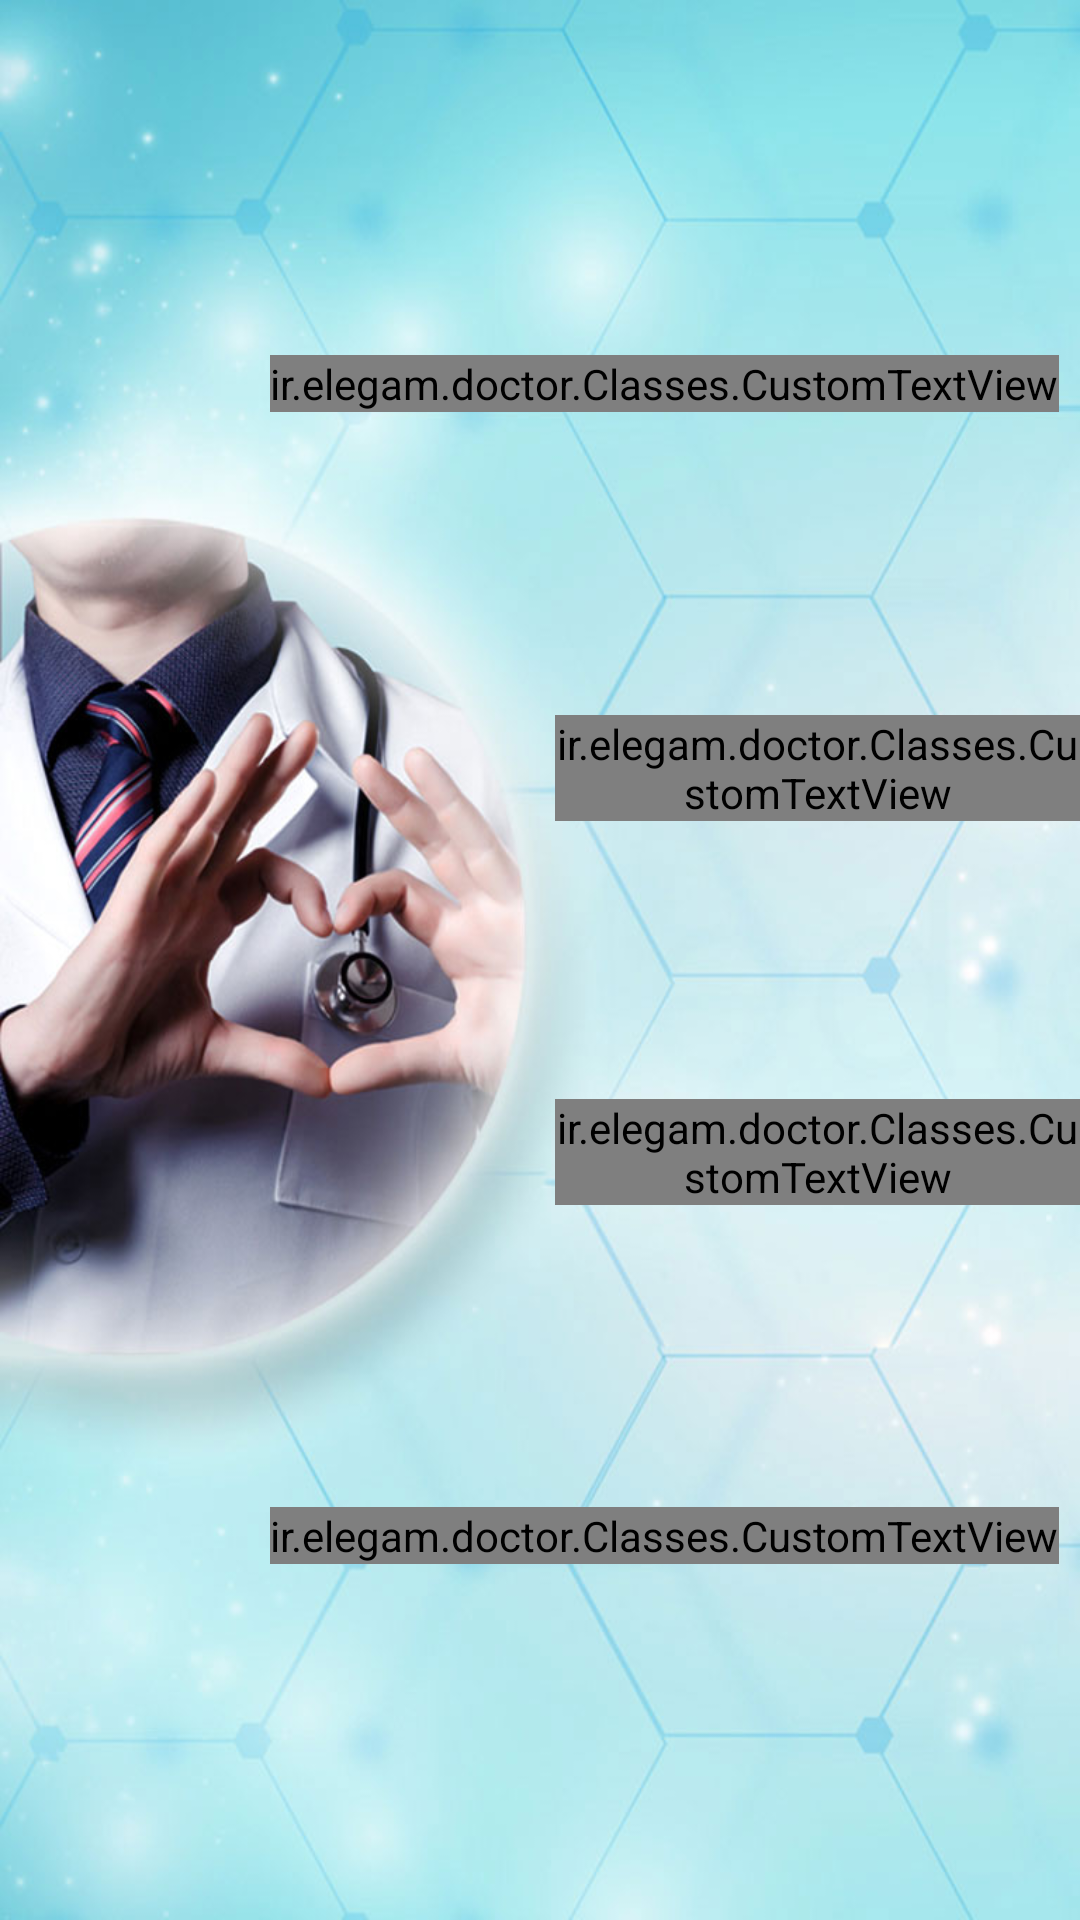

The Android layout XML behind this screen, and the referenced resources:
<!-- AndroidManifest.xml: application theme AppTheme -->
<!-- res/layout/activity_customer_club.xml -->
<?xml version="1.0" encoding="utf-8"?>
<RelativeLayout xmlns:android="http://schemas.android.com/apk/res/android"
    xmlns:custom="http://schemas.android.com/apk/res-auto"
    android:layout_width="fill_parent"
    android:layout_height="fill_parent"
    android:orientation="vertical"
    android:background="@android:color/white"
    android:id="@+id/club_relative">

    <LinearLayout
        android:id="@+id/linearLayout3"
        android:layout_width="match_parent"
        android:layout_height="match_parent"
        android:orientation="vertical"
        android:background="@drawable/club_back">

        <FrameLayout
            android:layout_width="match_parent"
            android:layout_height="0dp"
            android:layout_weight="0.1"></FrameLayout>



        <LinearLayout
            android:orientation="horizontal"
            android:layout_width="match_parent"
            android:layout_height="0dp"
            android:layout_gravity="center_horizontal|bottom"
            android:gravity="center_horizontal|bottom"
            android:layout_weight="0.2">

            <FrameLayout
                android:layout_width="0dp"
                android:layout_weight="0.25"
                android:layout_height="match_parent"></FrameLayout>

            <FrameLayout
                android:layout_width="0dp"
                android:layout_weight="0.75"
                android:layout_height="match_parent">
                <ir.elegam.doctor.Classes.CustomTextView
                    android:layout_width="wrap_content"
                    android:layout_height="wrap_content"
                    android:layout_gravity="left|center_vertical"
                    android:gravity="left|center_vertical"
                    android:text="مراقبت ها"
                    android:id="@+id/btn_care"
                    android:drawableLeft="@drawable/care_icon" />
            </FrameLayout>


        </LinearLayout>


        <LinearLayout
            android:orientation="horizontal"
            android:layout_width="match_parent"
            android:layout_gravity="center_horizontal|top"
            android:gravity="center_horizontal|top"
            android:layout_height="0dp"
            android:layout_weight="0.2">

            <FrameLayout
                android:layout_width="0dp"
                android:layout_weight="0.5"
                android:layout_height="match_parent"></FrameLayout>

            <FrameLayout
                android:layout_width="0dp"
                android:layout_weight="0.5"
                android:layout_height="match_parent">

         <ir.elegam.doctor.Classes.CustomTextView
                    android:layout_width="wrap_content"
                    android:layout_height="wrap_content"
                    android:layout_gravity="left|center_vertical"
                    android:gravity="center_horizontal|center_vertical"
                    android:text="پرسش و پاسخ"
                    android:layout_marginLeft="5dp"
                    android:id="@+id/btn_porsesh_pasokh"
                    android:drawableLeft="@drawable/porsesh_pasokh_icon" />
            </FrameLayout>

        </LinearLayout>


        <LinearLayout
            android:orientation="horizontal"
            android:layout_width="match_parent"
            android:layout_height="0dp"
            android:layout_weight="0.2">

            <FrameLayout
                android:layout_width="0dp"
                android:layout_weight="0.5"
                android:layout_height="match_parent"></FrameLayout>

            <FrameLayout
                android:layout_width="0dp"
                android:layout_weight="0.5"
                android:layout_height="match_parent">

        <ir.elegam.doctor.Classes.CustomTextView
                    android:layout_width="wrap_content"
                    android:layout_height="wrap_content"
                    android:layout_gravity="left|center_vertical"
                    android:gravity="left|center_vertical"
                    android:text="چت"
                    android:layout_marginLeft="5dp"
                    android:id="@+id/btn_chat"
                    android:drawableLeft="@drawable/chat_icon" />
            </FrameLayout>
        </LinearLayout>

        <LinearLayout
            android:orientation="horizontal"
            android:layout_width="match_parent"
            android:layout_height="0dp"
            android:layout_weight="0.2">

            <FrameLayout
                android:layout_width="0dp"
                android:layout_weight="0.25"
                android:layout_height="match_parent"></FrameLayout>

            <FrameLayout
                android:layout_width="0dp"
                android:layout_weight="0.75"
                android:layout_height="match_parent">
               <ir.elegam.doctor.Classes.CustomTextView
                    android:layout_width="wrap_content"
                    android:layout_height="wrap_content"
                    android:layout_gravity="left|center_vertical"
                    android:gravity="left|center_vertical"
                    android:text="مسابقه"
                    android:id="@+id/btn_competition"
                    android:drawableLeft="@drawable/competition_icon" />
            </FrameLayout>
        </LinearLayout>
        <FrameLayout
            android:layout_width="match_parent"
            android:layout_height="0dp"
            android:layout_weight="0.1" />
    </LinearLayout>

</RelativeLayout>
<!-- resources referenced by this layout -->
<resources>
  <!-- drawable care_icon: png bitmap (drawable, 12455 bytes) -->
  <!-- drawable chat_icon: png bitmap (drawable, 12556 bytes) -->
  <!-- drawable club_back: jpg bitmap (drawable, 78594 bytes) -->
  <!-- drawable competition_icon: png bitmap (drawable, 20054 bytes) -->
  <!-- drawable porsesh_pasokh_icon: png bitmap (drawable, 13379 bytes) -->
  <style name="AppTheme" parent="Theme.AppCompat.Light.NoActionBar">
          <item name="windowNoTitle">true</item>
  
          <item name="colorPrimaryDark">@color/pri700</item>
          <item name="colorPrimary">@color/pri500</item>
          <item name="colorAccent">@color/FABcolor</item>
  
          <item name="android:textColorPrimary">@color/TXTcolor</item>
          <item name="android:textColor">@color/TXTcolor</item>
          <item name="android:textColorSecondary">@color/white</item>
  
          <item name="android:windowBackground">@color/pri100</item>
  
          <item name="android:spinnerItemStyle">@style/MySpinner</item>
      </style>
  <color name="pri700">#6C1416</color>
  <color name="pri500">#7F1416</color>
  <color name="FABcolor">#ddc164</color>
  <color name="TXTcolor">#12385E</color>
  <color name="white">#ffffff</color>
  <color name="pri100">#FFCDD2</color>
  <style name="MySpinner">
          <item name="android:gravity">right</item>
          <item name="android:textColor">@color/white</item>
          <item name="android:lineSpacingExtra">5dp</item>
          <item name="android:background">@color/pri500</item>
          <item name="android:paddingRight">15dp</item>
          <item name="android:textSize">15dp</item>
      </style>
</resources>
